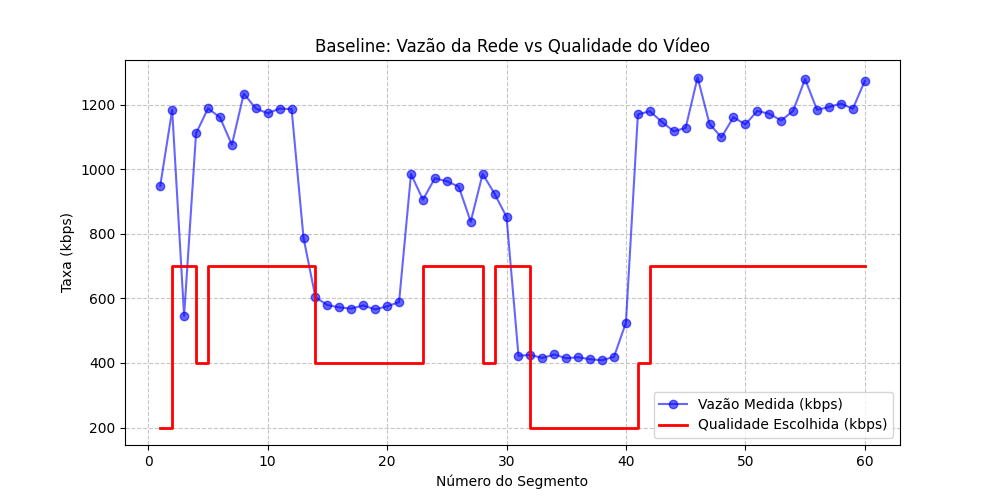

The file beside this chart, header and first rows:
segmento, timestamp, server_id, qualidade, bitrate_kbps, vazao_kbps, download_time_s, jitter_network_ms, jitter_ewma_ms, jitter_ms, buffer_level_s, buffer_can_play, rebuffer_event, stall_duration_s, failover_total
1, 2026-06-01T00:11:43.188082+00:00, A, 240p, 200, 949.4, 0.21, 0.0, 0.0, 0.0, 2.0, 0, 1, 0.21, 0
2, 2026-06-01T00:11:43.779581+00:00, A, 480p, 700, 1184, 0.59, 121.9, 121.9, 121.9, 3.41, 1, 0, 0.0, 0
3, 2026-06-01T00:11:45.060350+00:00, A, 480p, 700, 546.7, 1.28, 13.94, 13.94, 13.94, 4.13, 1, 0, 0.0, 0
4, 2026-06-01T00:11:45.420450+00:00, A, 360p, 400, 1112, 0.36, 96.49, 96.49, 96.49, 5.77, 1, 0, 0.0, 0
5, 2026-06-01T00:11:46.009172+00:00, A, 480p, 700, 1190, 0.59, 80.55, 80.55, 80.55, 7.18, 1, 0, 0.0, 0
6, 2026-06-01T00:11:46.612155+00:00, A, 480p, 700, 1161, 0.6, 9.56, 9.56, 9.56, 8.58, 1, 0, 0.0, 0
7, 2026-06-01T00:11:47.262708+00:00, A, 480p, 700, 1077, 0.65, 52.87, 52.87, 52.87, 9.93, 1, 0, 0.0, 0
8, 2026-06-01T00:11:47.829719+00:00, A, 480p, 700, 1235, 0.57, 98.27, 98.27, 98.27, 11.36, 1, 0, 0.0, 0
9, 2026-06-01T00:11:48.418716+00:00, A, 480p, 700, 1189, 0.59, 33.07, 33.07, 33.07, 12.77, 1, 0, 0.0, 0
10, 2026-06-01T00:11:49.015287+00:00, A, 480p, 700, 1174, 0.6, 10.84, 10.84, 10.84, 14.18, 1, 0, 0.0, 0
11, 2026-06-01T00:11:49.604487+00:00, A, 480p, 700, 1189, 0.59, 8.03, 8.03, 8.03, 15.59, 1, 0, 0.0, 0
12, 2026-06-01T00:11:50.194353+00:00, A, 480p, 700, 1187, 0.59, 1.55, 1.55, 1.55, 17.0, 1, 0, 0.0, 0
13, 2026-06-01T00:11:51.083317+00:00, A, 480p, 700, 787.7, 0.89, 3.71, 3.71, 3.71, 18.11, 1, 0, 0.0, 0
14, 2026-06-01T00:11:51.746025+00:00, A, 360p, 400, 604, 0.66, 90.71, 90.71, 90.71, 19.45, 1, 0, 0.0, 0
15, 2026-06-01T00:11:52.436553+00:00, A, 360p, 400, 579.6, 0.69, 27.96, 27.96, 27.96, 20.76, 1, 0, 0.0, 0
16, 2026-06-01T00:11:53.135765+00:00, A, 360p, 400, 572.4, 0.7, 8.71, 8.71, 8.71, 22.06, 1, 0, 0.0, 0
17, 2026-06-01T00:11:53.839794+00:00, A, 360p, 400, 568.5, 0.7, 4.87, 4.87, 4.87, 23.35, 1, 0, 0.0, 0
18, 2026-06-01T00:11:54.531617+00:00, A, 360p, 400, 578.5, 0.69, 12.04, 12.04, 12.04, 24.66, 1, 0, 0.0, 0
19, 2026-06-01T00:11:55.238631+00:00, A, 360p, 400, 566.1, 0.71, 14.84, 14.84, 14.84, 25.96, 1, 0, 0.0, 0
20, 2026-06-01T00:11:55.933736+00:00, A, 360p, 400, 575.8, 0.69, 11.41, 11.41, 11.41, 27.26, 1, 0, 0.0, 0
21, 2026-06-01T00:11:56.613576+00:00, A, 360p, 400, 588.7, 0.68, 4.48, 4.48, 4.48, 28.58, 1, 0, 0.0, 0
22, 2026-06-01T00:11:57.019752+00:00, A, 360p, 400, 985.8, 0.41, 35.12, 35.12, 35.12, 30.18, 1, 0, 0.0, 0
23, 2026-06-01T00:11:57.792377+00:00, A, 480p, 700, 906.5, 0.77, 158.2, 158.2, 158.2, 31.4, 1, 0, 0.0, 0
24, 2026-06-01T00:11:58.512294+00:00, A, 480p, 700, 972.9, 0.72, 53.86, 53.86, 53.86, 32.68, 1, 0, 0.0, 0
25, 2026-06-01T00:11:59.239391+00:00, A, 480p, 700, 963.3, 0.73, 8.01, 8.01, 8.01, 33.96, 1, 0, 0.0, 0
26, 2026-06-01T00:11:59.979153+00:00, A, 480p, 700, 946.8, 0.74, 11.76, 11.76, 11.76, 35.22, 1, 0, 0.0, 0
27, 2026-06-01T00:12:00.814913+00:00, A, 480p, 700, 838, 0.84, 30.73, 30.73, 30.73, 36.38, 1, 0, 0.0, 0
28, 2026-06-01T00:12:01.220825+00:00, A, 360p, 400, 986.3, 0.41, 92.85, 92.85, 92.85, 37.98, 1, 0, 0.0, 0
29, 2026-06-01T00:12:01.978127+00:00, A, 480p, 700, 924.6, 0.76, 140.9, 140.9, 140.9, 39.22, 1, 0, 0.0, 0
30, 2026-06-01T00:12:02.798961+00:00, A, 480p, 700, 853.1, 0.82, 38.47, 38.47, 38.47, 40.4, 1, 0, 0.0, 0
31, 2026-06-01T00:12:04.456306+00:00, A, 480p, 700, 422.5, 1.66, 1.2, 1.2, 1.2, 40.74, 1, 0, 0.0, 0
32, 2026-06-01T00:12:04.927264+00:00, A, 240p, 200, 424.9, 0.47, 137.8, 137.8, 137.8, 42.27, 1, 0, 0.0, 0
33, 2026-06-01T00:12:05.408768+00:00, A, 240p, 200, 415.6, 0.48, 10.53, 10.53, 10.53, 43.79, 1, 0, 0.0, 0
34, 2026-06-01T00:12:05.878139+00:00, A, 240p, 200, 426.4, 0.47, 12.25, 12.25, 12.25, 45.32, 1, 0, 0.0, 0
35, 2026-06-01T00:12:06.360708+00:00, A, 240p, 200, 414.7, 0.48, 13.59, 13.59, 13.59, 46.84, 1, 0, 0.0, 0
36, 2026-06-01T00:12:06.839684+00:00, A, 240p, 200, 417.8, 0.48, 4.39, 4.39, 4.39, 48.36, 1, 0, 0.0, 0
37, 2026-06-01T00:12:07.325975+00:00, A, 240p, 200, 411.6, 0.49, 5.19, 5.19, 5.19, 49.88, 1, 0, 0.0, 0
38, 2026-06-01T00:12:07.815932+00:00, A, 240p, 200, 408.5, 0.49, 6.06, 6.06, 6.06, 51.39, 1, 0, 0.0, 0
39, 2026-06-01T00:12:08.293477+00:00, A, 240p, 200, 419.2, 0.48, 12.92, 12.92, 12.92, 52.91, 1, 0, 0.0, 0
40, 2026-06-01T00:12:08.674616+00:00, A, 240p, 200, 525.3, 0.38, 4.2, 4.2, 4.2, 54.53, 1, 0, 0.0, 0
41, 2026-06-01T00:12:09.016619+00:00, A, 360p, 400, 1171, 0.34, 21.94, 21.94, 21.94, 56.19, 1, 0, 0.0, 0
42, 2026-06-01T00:12:09.609961+00:00, A, 480p, 700, 1181, 0.59, 95.9, 95.9, 95.9, 57.59, 1, 0, 0.0, 0
43, 2026-06-01T00:12:10.219990+00:00, A, 480p, 700, 1148, 0.61, 16.48, 16.48, 16.48, 58.98, 1, 0, 0.0, 0
44, 2026-06-01T00:12:10.846441+00:00, A, 480p, 700, 1118, 0.63, 8.15, 8.15, 8.15, 60.36, 1, 0, 0.0, 0
45, 2026-06-01T00:12:11.466731+00:00, A, 480p, 700, 1129, 0.62, 15.86, 15.86, 15.86, 61.74, 1, 0, 0.0, 0
46, 2026-06-01T00:12:12.011804+00:00, A, 480p, 700, 1285, 0.54, 72.1, 72.1, 72.1, 63.19, 1, 0, 0.0, 0
47, 2026-06-01T00:12:12.625634+00:00, A, 480p, 700, 1141, 0.61, 45.25, 45.25, 45.25, 64.58, 1, 0, 0.0, 0
48, 2026-06-01T00:12:13.262619+00:00, A, 480p, 700, 1100, 0.64, 44.53, 44.53, 44.53, 65.94, 1, 0, 0.0, 0
49, 2026-06-01T00:12:13.865314+00:00, A, 480p, 700, 1162, 0.6, 32.55, 32.55, 32.55, 67.34, 1, 0, 0.0, 0
50, 2026-06-01T00:12:14.479915+00:00, A, 480p, 700, 1140, 0.61, 11.74, 11.74, 11.74, 68.73, 1, 0, 0.0, 0
51, 2026-06-01T00:12:15.072781+00:00, A, 480p, 700, 1181, 0.59, 23.76, 23.76, 23.76, 70.13, 1, 0, 0.0, 0
52, 2026-06-01T00:12:15.670073+00:00, A, 480p, 700, 1173, 0.6, 7.77, 7.77, 7.77, 71.54, 1, 0, 0.0, 0
53, 2026-06-01T00:12:16.278205+00:00, A, 480p, 700, 1152, 0.61, 9.17, 9.17, 9.17, 72.93, 1, 0, 0.0, 0
54, 2026-06-01T00:12:16.870960+00:00, A, 480p, 700, 1182, 0.59, 13.69, 13.69, 13.69, 74.34, 1, 0, 0.0, 0
55, 2026-06-01T00:12:17.418110+00:00, A, 480p, 700, 1280, 0.55, 52.75, 52.75, 52.75, 75.79, 1, 0, 0.0, 0
56, 2026-06-01T00:12:18.009211+00:00, A, 480p, 700, 1185, 0.59, 50.98, 50.98, 50.98, 77.2, 1, 0, 0.0, 0
57, 2026-06-01T00:12:18.596091+00:00, A, 480p, 700, 1194, 0.59, 4.51, 4.51, 4.51, 78.61, 1, 0, 0.0, 0
58, 2026-06-01T00:12:19.177770+00:00, A, 480p, 700, 1204, 0.58, 3.1, 3.1, 3.1, 80.03, 1, 0, 0.0, 0
59, 2026-06-01T00:12:19.767258+00:00, A, 480p, 700, 1188, 0.59, 5.4, 5.4, 5.4, 81.44, 1, 0, 0.0, 0
60, 2026-06-01T00:12:20.317057+00:00, A, 480p, 700, 1274, 0.55, 31.14, 31.14, 31.14, 82.89, 1, 0, 0.0, 0
